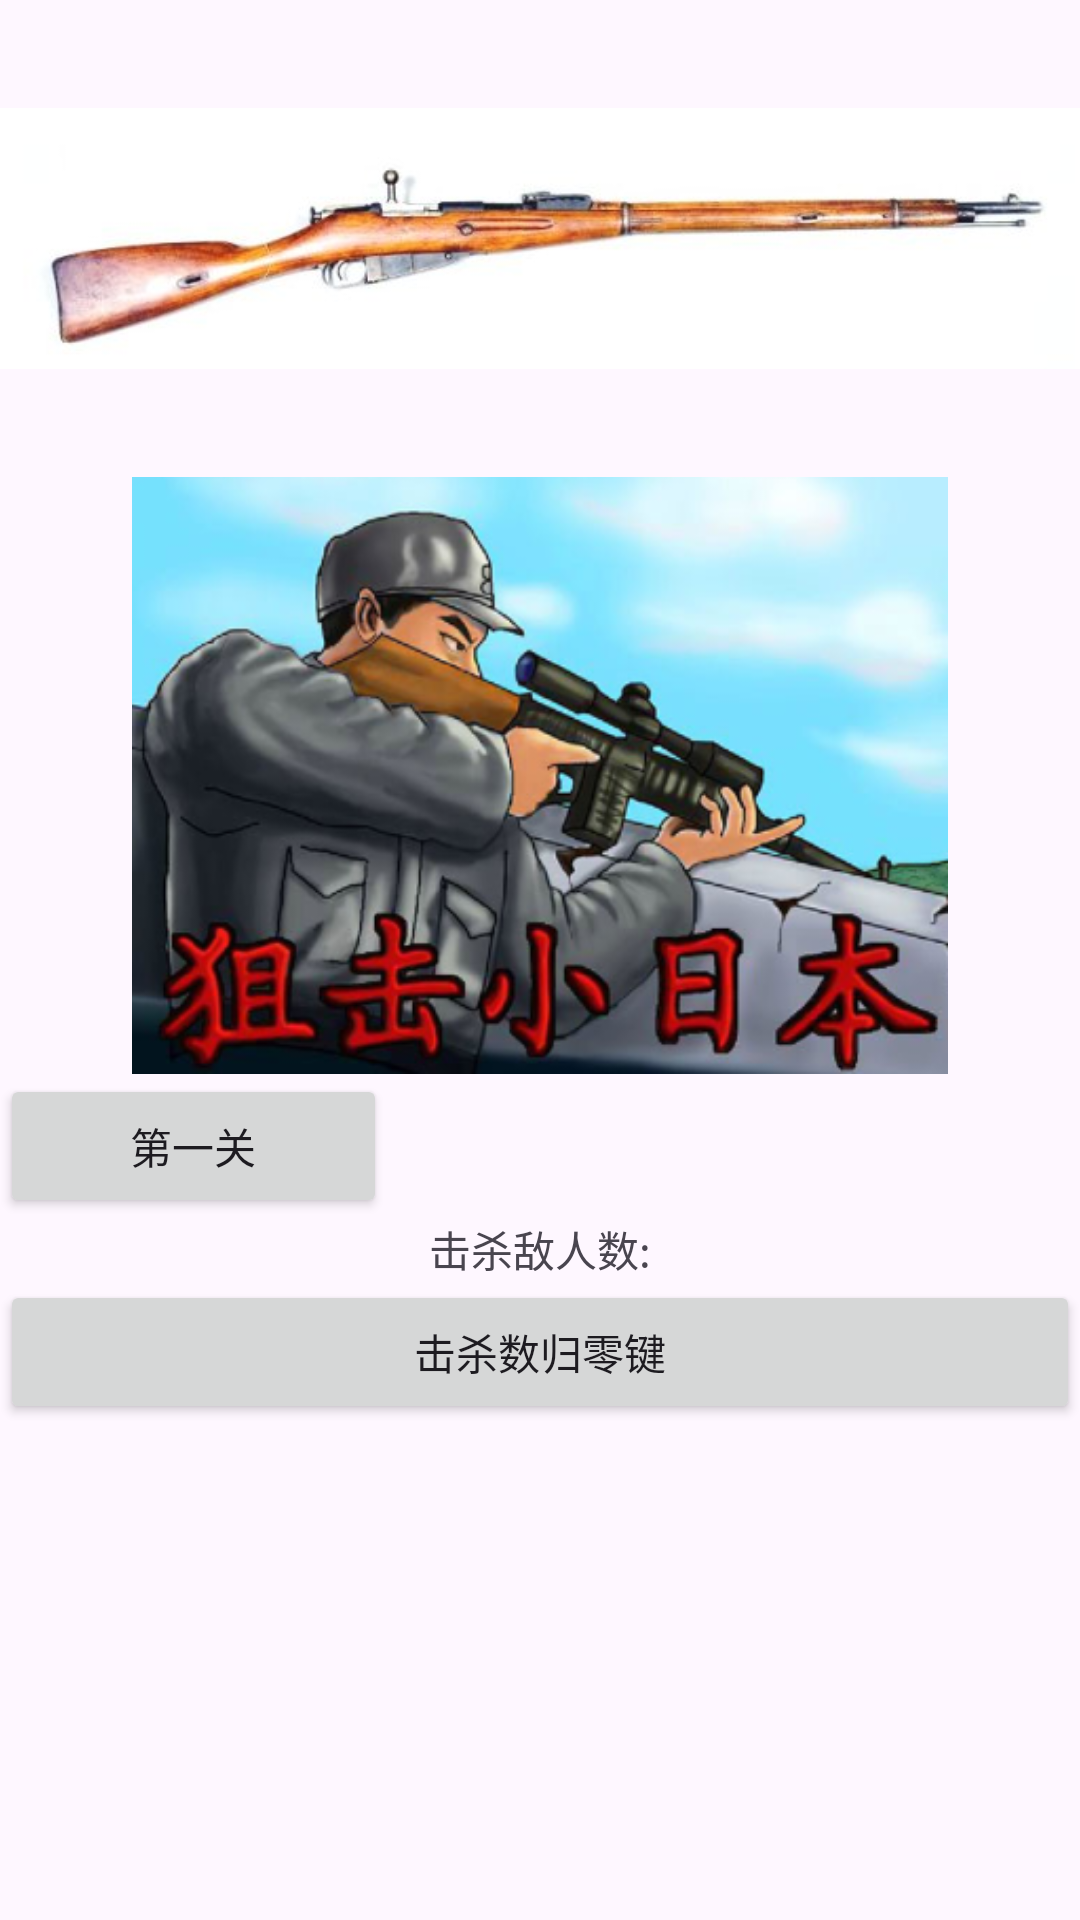

Layout XML and referenced resources for this Android screen:
<!-- AndroidManifest.xml: application theme Theme.Experiment2 -->
<!-- res/layout/activity_main.xml -->
<?xml version="1.0" encoding="utf-8"?>
<androidx.constraintlayout.widget.ConstraintLayout xmlns:android="http://schemas.android.com/apk/res/android"
    xmlns:app="http://schemas.android.com/apk/res-auto"
    xmlns:tools="http://schemas.android.com/tools"
    android:layout_width="match_parent"
    android:layout_height="match_parent"
    tools:context=".MainActivity">

    <LinearLayout
        android:layout_width="match_parent"
        android:layout_height="match_parent"
        android:orientation="vertical"
        app:layout_constraintStart_toStartOf="parent"
        tools:layout_editor_absoluteY="43dp">

        <ImageView
            android:id="@+id/imageView"
            android:layout_width="match_parent"
            android:layout_height="wrap_content"
            app:srcCompat="@drawable/mosin_nagant" />

        <ImageView
            android:layout_width="wrap_content"
            android:layout_height="199dp"
            android:layout_gravity="center_horizontal"
            android:src="@drawable/sniping_japs" />

        <Button
            android:id="@+id/goToBattlefieldButton1"
            android:layout_width="129dp"
            android:layout_height="wrap_content"
            android:text="第一关" />

        <TextView
            android:id="@+id/eliminateCountText"
            android:layout_width="wrap_content"
            android:layout_height="wrap_content"
            android:layout_gravity="center_horizontal"
            android:text="击杀敌人数:" />

        <Button
            android:id="@+id/buttonZero"
            android:layout_width="match_parent"
            android:layout_height="wrap_content"
            android:text="击杀数归零键" />

    </LinearLayout>

</androidx.constraintlayout.widget.ConstraintLayout>
<!-- resources referenced by this layout -->
<resources>
  <!-- drawable mosin_nagant: png bitmap (drawable, 57713 bytes) -->
  <!-- drawable sniping_japs: png bitmap (drawable, 167773 bytes) -->
  <style name="Theme.Experiment2" parent="Base.Theme.Experiment2" />
  <style name="Base.Theme.Experiment2" parent="Theme.Material3.DayNight.NoActionBar">
          
          
      </style>
</resources>
